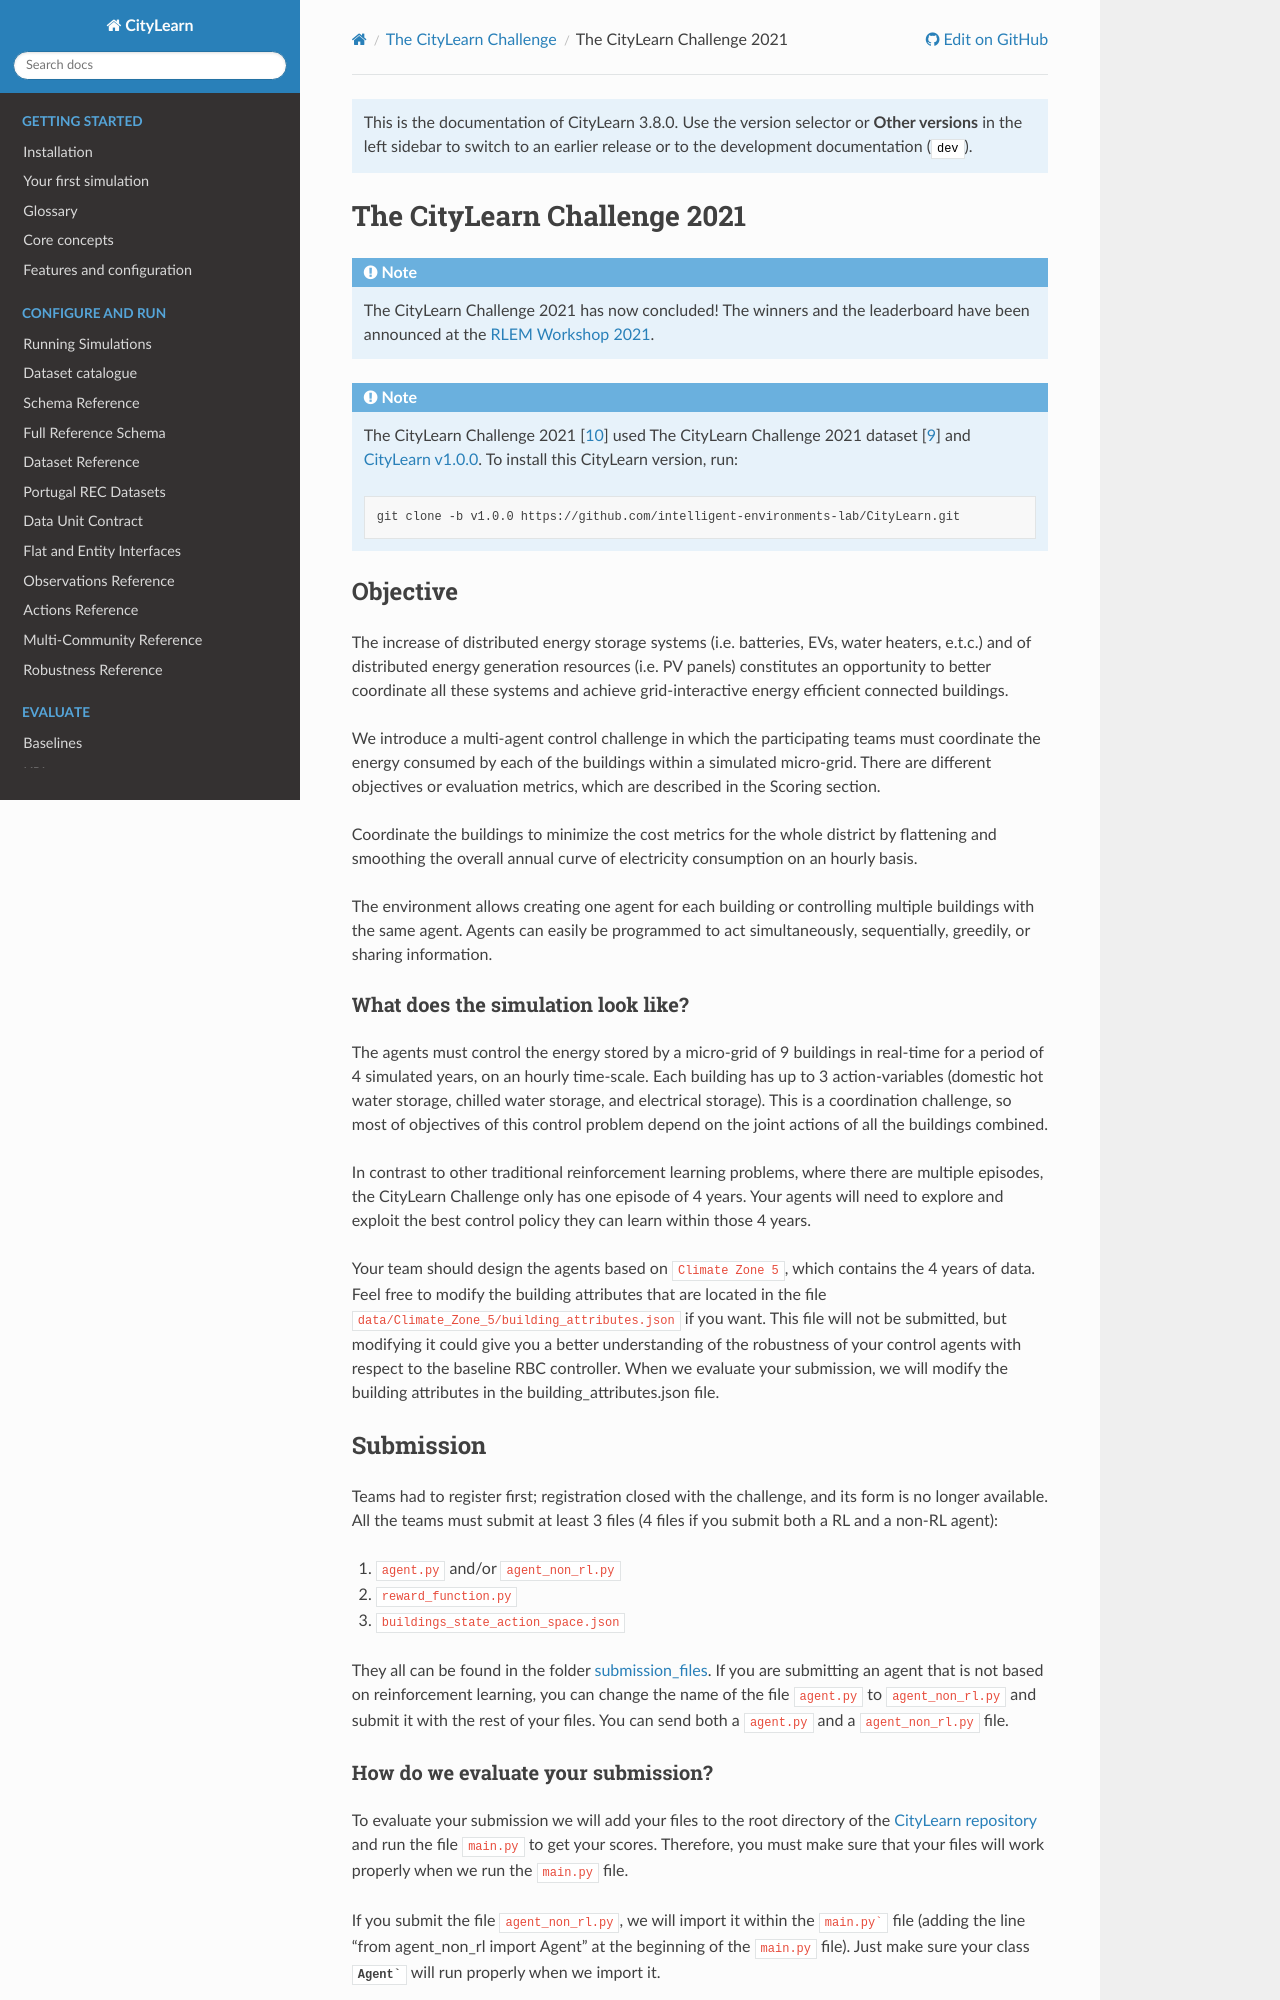

repository: citylearn-project/CityLearn · page: 3.8.0/citylearn_challenge/2021.html · generator: sphinx

============================
The CityLearn Challenge 2021
============================

.. note::

    The CityLearn Challenge 2021 has now concluded! The winners and the leaderboard have been announced at the `RLEM Workshop 2021 <https://rlem-workshop.net/editions/2021/>`_.

.. note::

    The CityLearn Challenge 2021 :cite:p:`10.1145/3486611.3492226` used The CityLearn Challenge 2021 dataset :cite:p:`T8/Q2EIQC_2021` and `CityLearn v1.0.0 <https://github.com/intelligent-environments-lab/CityLearn/tree/v1.0.0>`_. To install this CityLearn version, run:

    .. code-block:: bash

        git clone -b v1.0.0 https://github.com/intelligent-environments-lab/CityLearn.git

Objective
*********

The increase of distributed energy storage systems (i.e. batteries, EVs, water heaters, e.t.c.) and of distributed energy generation resources (i.e. PV panels) constitutes an opportunity to better coordinate all these systems and achieve grid-interactive energy efficient connected buildings.

We introduce a multi-agent control challenge in which the participating teams must coordinate the energy consumed by each of the buildings within a simulated micro-grid. There are different objectives or evaluation metrics, which are described in the Scoring section.

Coordinate the buildings to minimize the cost metrics for the whole district by flattening and smoothing the overall annual curve of electricity consumption on an hourly basis.

The environment allows creating one agent for each building or controlling multiple buildings with the same agent. Agents can easily be programmed to act simultaneously, sequentially, greedily, or sharing information.

What does the simulation look like?
===================================

The agents must control the energy stored by a micro-grid of 9 buildings in real-time for a period of 4 simulated years, on an hourly time-scale. Each building has up to 3 action-variables (domestic hot water storage, chilled water storage, and electrical storage). This is a coordination challenge, so most of objectives of this control problem depend on the joint actions of all the buildings combined.

In contrast to other traditional reinforcement learning problems, where there are multiple episodes, the CityLearn Challenge only has one episode of 4 years. Your agents will need to explore and exploit the best control policy they can learn within those 4 years.

Your team should design the agents based on :file:`Climate Zone 5`, which contains the 4 years of data. Feel free to modify the building attributes that are located in the file :file:`data/Climate_Zone_5/building_attributes.json` if you want. This file will not be submitted, but modifying it could give you a better understanding of the robustness of your control agents with respect to the baseline RBC controller. When we evaluate your submission, we will modify the building attributes in the building_attributes.json file.

Submission
**********

Teams had to register first; registration closed with the challenge, and its form is no longer available. All the teams must submit at least 3 files (4 files if you submit both a RL and a non-RL agent):

1. :file:`agent.py` and/or :file:`agent_non_rl.py`
2. :file:`reward_function.py`
3. :file:`buildings_state_action_space.json`

They all can be found in the folder `submission_files <https://github.com/intelligent-environments-lab/CityLearn/tree/v1.0.0/submission_files>`_. If you are submitting an agent that is not based on reinforcement learning, you can change the name of the file :file:`agent.py` to :file:`agent_non_rl.py` and submit it with the rest of your files. You can send both a :file:`agent.py` and a :file:`agent_non_rl.py` file.
